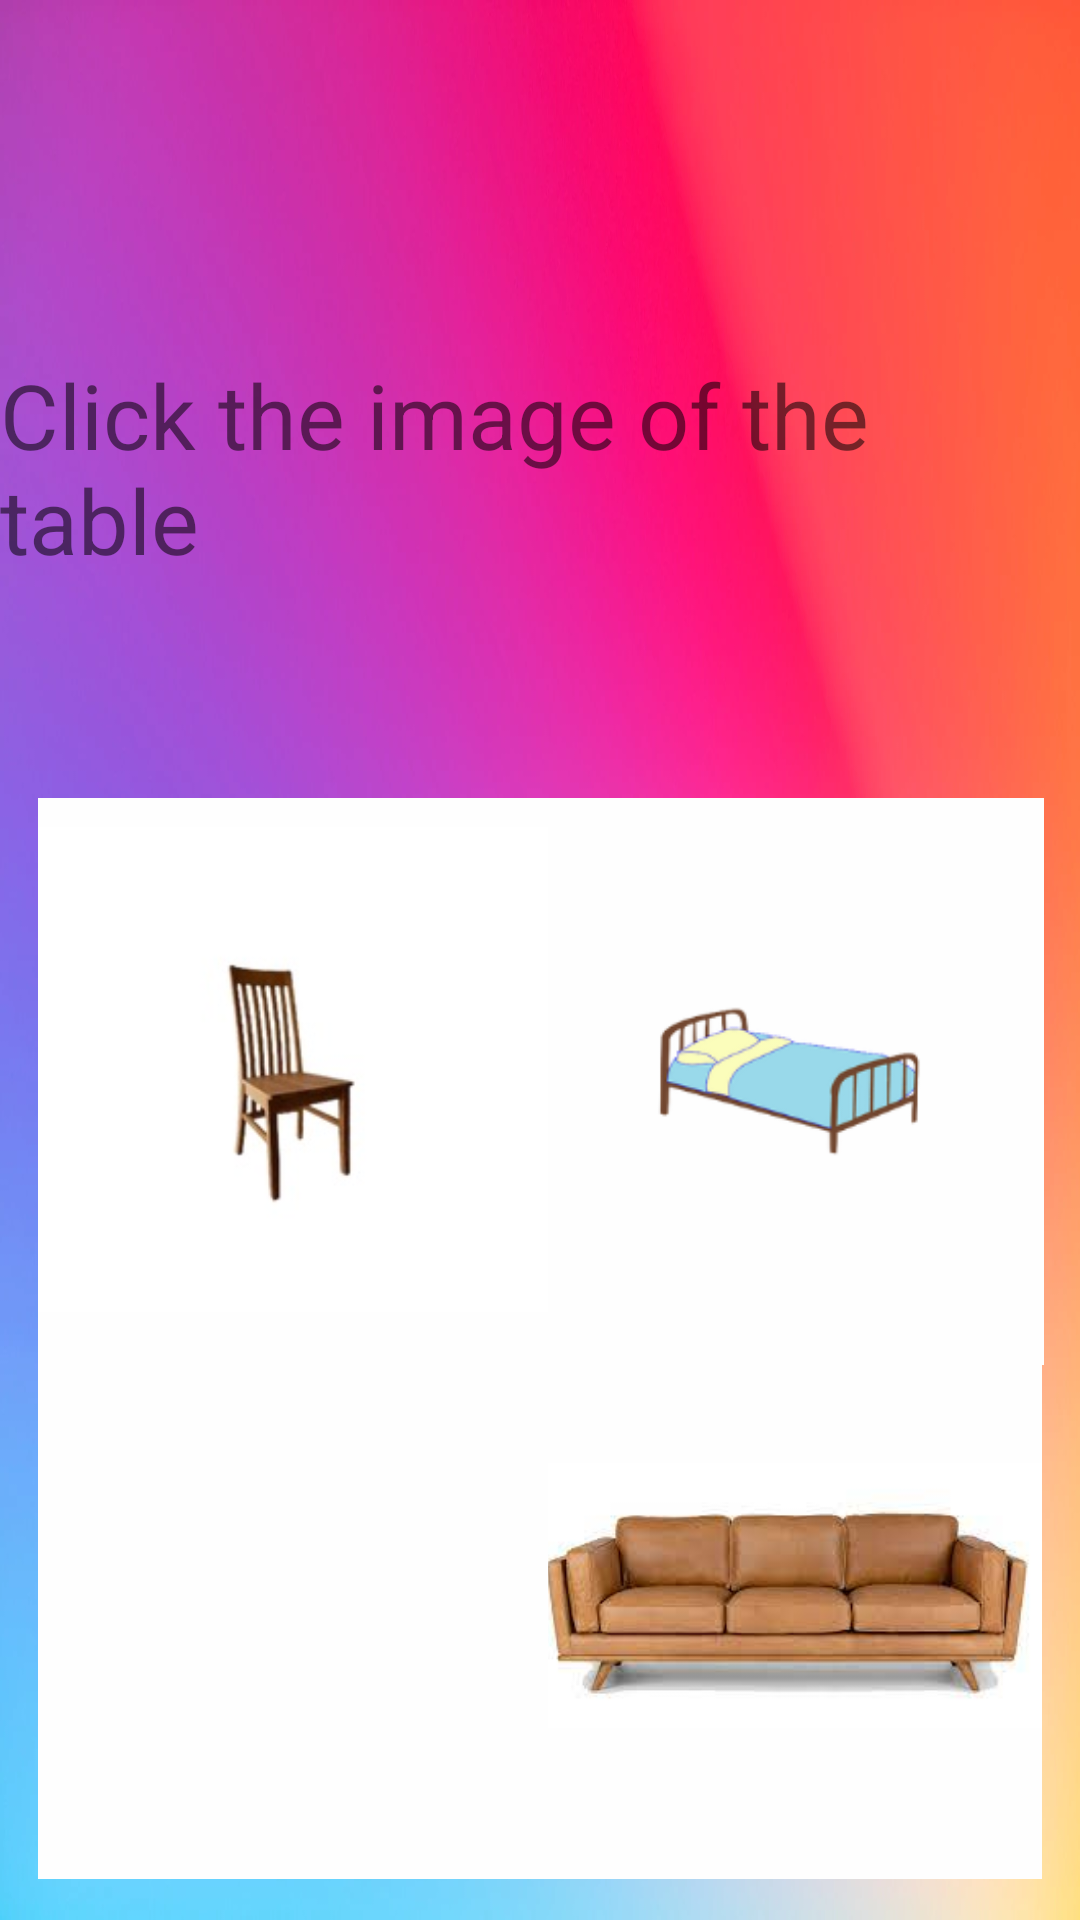

Layout XML and referenced resources for this Android screen:
<!-- AndroidManifest.xml: application theme Theme.Draft3 -->
<!-- res/layout/furtinture_test.xml -->
<?xml version="1.0" encoding="utf-8"?>
<androidx.constraintlayout.widget.ConstraintLayout xmlns:android="http://schemas.android.com/apk/res/android"
    xmlns:app="http://schemas.android.com/apk/res-auto"
    xmlns:tools="http://schemas.android.com/tools"
    android:layout_width="match_parent"
    android:layout_height="match_parent">


    <TextView
        android:id="@+id/textView4"
        android:layout_width="wrap_content"
        android:layout_height="wrap_content"
        android:text="@string/click_the_image_of_the_table"
        android:textSize="30sp"
        app:layout_constraintBottom_toBottomOf="parent"
        app:layout_constraintEnd_toEndOf="parent"
        app:layout_constraintStart_toStartOf="parent"
        app:layout_constraintTop_toTopOf="parent"
        app:layout_constraintVertical_bias="0.209" />

    <ImageButton
        android:id="@+id/imageButton18"
        style="@style/Widget.AppCompat.ImageButton"
        android:layout_width="170dp"
        android:layout_height="189dp"
        android:background="#FEFEFE"
        android:contentDescription="@string/bed_picture"
        android:scaleType="fitCenter"
        app:layout_constraintBottom_toBottomOf="parent"
        app:layout_constraintEnd_toEndOf="parent"
        app:layout_constraintHorizontal_bias="0.937"
        app:layout_constraintStart_toStartOf="parent"
        app:layout_constraintTop_toTopOf="parent"
        app:layout_constraintVertical_bias="0.59"
        app:srcCompat="@drawable/bed" />

    <ImageButton
        android:id="@+id/imageButton19"
        android:layout_width="170dp"
        android:layout_height="189dp"
        android:background="#FEFEFE"
        android:contentDescription="@string/chair_picture"
        android:scaleType="fitCenter"
        app:layout_constraintBottom_toBottomOf="parent"
        app:layout_constraintEnd_toEndOf="parent"
        app:layout_constraintHorizontal_bias="0.066"
        app:layout_constraintStart_toStartOf="parent"
        app:layout_constraintTop_toTopOf="parent"
        app:layout_constraintVertical_bias="0.59"
        app:srcCompat="@drawable/chair" />

    <ImageButton
        android:id="@+id/imageButton20"
        android:layout_width="170dp"
        android:layout_height="189dp"
        android:background="#FEFEFE"
        android:contentDescription="@string/couch_picture"
        android:scaleType="fitCenter"
        app:layout_constraintBottom_toBottomOf="parent"
        app:layout_constraintEnd_toEndOf="parent"
        app:layout_constraintHorizontal_bias="0.933"
        app:layout_constraintStart_toStartOf="parent"
        app:layout_constraintTop_toTopOf="parent"
        app:layout_constraintVertical_bias="0.97"
        app:srcCompat="@drawable/couch" />

    <ImageButton
        android:id="@+id/imageButton21"
        android:layout_width="170dp"
        android:layout_height="189dp"
        android:background="#FEFEFE"
        android:contentDescription="@string/table_picture"
        android:scaleType="fitCenter"
        app:layout_constraintBottom_toBottomOf="parent"
        app:layout_constraintEnd_toEndOf="parent"
        app:layout_constraintHorizontal_bias="0.066"
        app:layout_constraintStart_toStartOf="parent"
        app:layout_constraintTop_toTopOf="parent"
        app:layout_constraintVertical_bias="0.97"
        app:srcCompat="@drawable/table" />

    <TextView
        android:id="@+id/textView8"
        android:layout_width="wrap_content"
        android:layout_height="wrap_content"
        android:text=""
        android:textSize="30sp"
        app:layout_constraintBottom_toBottomOf="parent"
        app:layout_constraintEnd_toEndOf="parent"
        app:layout_constraintHorizontal_bias="0.498"
        app:layout_constraintStart_toStartOf="parent"
        app:layout_constraintTop_toTopOf="parent"
        app:layout_constraintVertical_bias="0.289" />

    <ImageButton
        android:id="@+id/imageButton26"
        android:layout_width="59dp"
        android:layout_height="54dp"
        android:layout_marginTop="4dp"
        android:background="#00000000"
        android:scaleType="centerCrop"
        app:layout_constraintEnd_toEndOf="parent"
        app:layout_constraintHorizontal_bias="0.011"
        app:layout_constraintStart_toStartOf="parent"
        app:layout_constraintTop_toTopOf="parent"
        app:srcCompat="@drawable/home_icon"
        tools:ignore="SpeakableTextPresentCheck" />
</androidx.constraintlayout.widget.ConstraintLayout>
<!-- resources referenced by this layout -->
<resources>
  <!-- drawable bed: png bitmap (drawable, 13992 bytes) -->
  <!-- drawable chair: jpg bitmap (drawable, 8559 bytes) -->
  <!-- drawable couch: jpg bitmap (drawable, 4952 bytes) -->
  <string name="bed_picture">Bed Picture</string>
  <string name="chair_picture">Chair Picture</string>
  <string name="click_the_image_of_the_table">Click the image of the table</string>
  <string name="couch_picture">Couch Picture</string>
  <string name="table_picture">Table Picture</string>
  <style name="Theme.Draft3" parent="Theme.MaterialComponents.DayNight.NoActionBar">
          
          <item name="colorPrimary">@color/purple_500</item>
          <item name="colorPrimaryVariant">@color/purple_700</item>
          <item name="colorOnPrimary">@color/white</item>
          
          <item name="colorSecondary">@color/teal_200</item>
          <item name="colorSecondaryVariant">@color/teal_700</item>
          <item name="colorOnSecondary">@color/black</item>
          
          <item name="android:statusBarColor">?attr/colorPrimaryVariant</item>
          
          <item name="android:windowBackground">@drawable/pizza</item>
      </style>
  <!-- drawable pizza: webp bitmap (drawable, 41906 bytes) -->
  <!-- not gathered from this repository: default colours our renderer supplied (Android Studio template values) -->
  <color name="purple_500">#FF6200EE</color>
  <color name="purple_700">#FF3700B3</color>
  <color name="teal_200">#FF03DAC5</color>
  <color name="teal_700">#FF018786</color>
  <color name="black">#FF000000</color>
  <color name="white">#FFFFFFFF</color>
</resources>
